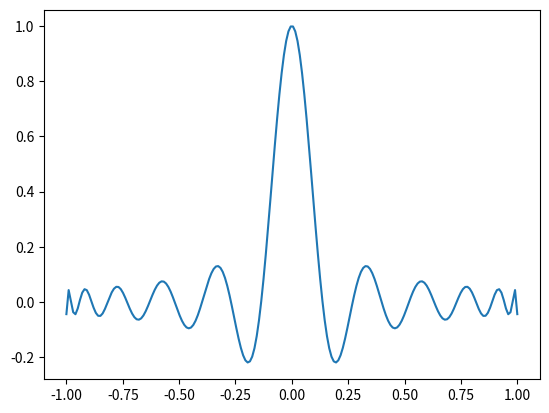

This figure's Python source:
#!/usr/local/bin/python3.11
# -*- coding: UTF-8 -*-
# @Project : Computational_Physics
# @File    : mid_prob_1_1.py
# [redacted]
# @Time    : 2024/4/11
# @Brief   : None

import numpy as np

from matplotlib import pyplot as plt


def chebyshev_t(n, x):
    return np.cos(n * np.arccos(x))


def chebyshev_sum(sigma_, k_, epsilon_):
    """
    Calculate the linear combination of Chebyshev polynomials

    :param sigma_: A constant parameter for the Chebyshev polynomials sum.
    :param k_: An integer represents the order of the Chebyshev polynomials sum
    :param epsilon_: An array of variables
    :return: The sum of the Chebyshev polynomials
    """
    sum_ = np.ones(epsilon_.shape[0])  # n=0

    for i in range(1, k_ + 1):
        sum_ += 2 * np.cos(i * np.arccos(sigma_)) * chebyshev_t(i, epsilon_)

    return sum_


def chebyshev_sum_norm(sigma_, k_, epsilon_):
    p_ = chebyshev_sum(sigma_, k_, epsilon_)
    norm_ = chebyshev_sum(sigma_, k_, np.array([sigma_]))
    return p_ / norm_


if __name__ == '__main__':
    e = np.linspace(-1, 1, 200)
    y = chebyshev_sum_norm(0, 22, e)
    plt.plot(e, y)
    plt.show()
